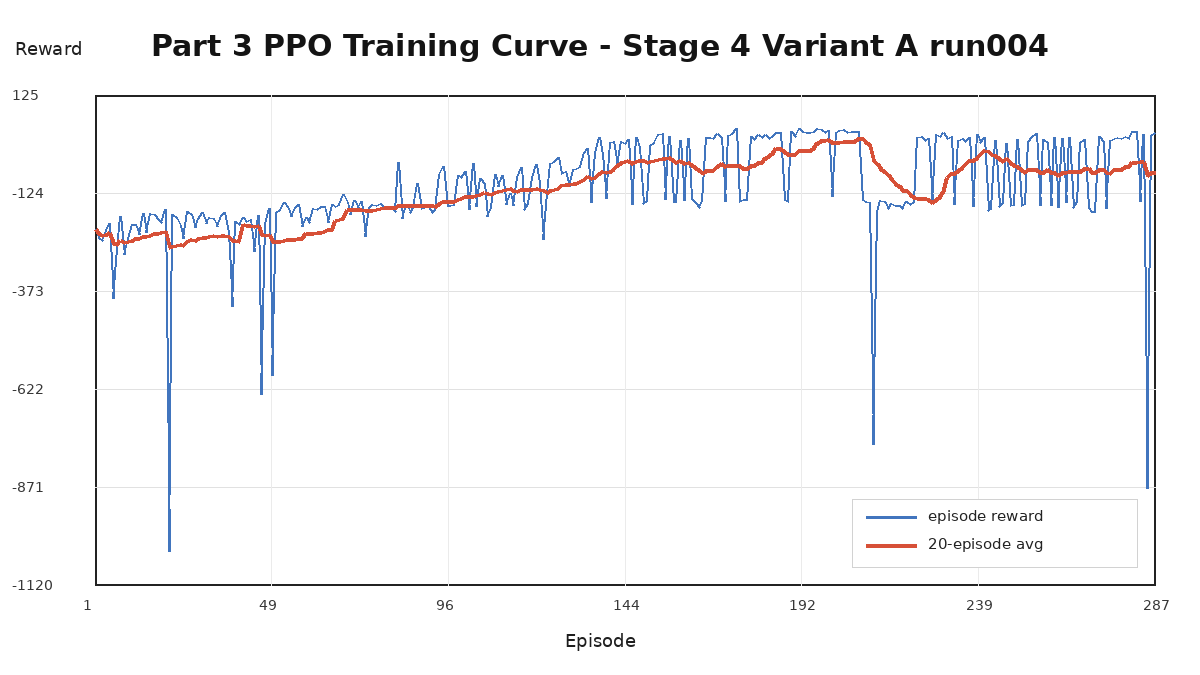

The file beside this chart, header and first rows:
episode, reward, moving_average_reward, moving_average_window
1, -215.6, -215.6, 20
2, -237, -226.3, 20
3, -244.8, -232.5, 20
4, -219.7, -229.3, 20
5, -201.9, -223.8, 20
6, -391.7, -251.8, 20
7, -264.7, -253.6, 20
8, -183.9, -244.9, 20
9, -279.4, -248.7, 20
10, -239.6, -247.8, 20
11, -204.2, -243.9, 20
12, -204.3, -240.6, 20
13, -230.1, -239.8, 20
14, -177, -235.3, 20
15, -223.5, -234.5, 20
16, -175.6, -230.8, 20
17, -177.8, -227.7, 20
18, -192.1, -225.7, 20
19, -197.6, -224.2, 20
20, -165.3, -221.3, 20
21, -1034, -262.2, 20
22, -179.2, -259.3, 20
23, -185.4, -256.3, 20
24, -206.5, -255.7, 20
25, -240.6, -257.6, 20
26, -169.7, -246.5, 20
27, -178.1, -242.2, 20
28, -211.6, -243.6, 20
29, -189.1, -239.1, 20
30, -173.6, -235.8, 20
31, -201.6, -235.6, 20
32, -184.9, -234.7, 20
33, -189.1, -232.6, 20
34, -209.3, -234.2, 20
35, -180.1, -232.1, 20
36, -172.7, -231.9, 20
37, -224, -234.2, 20
38, -412.7, -245.3, 20
39, -196.1, -245.2, 20
40, -203.8, -247.1, 20
41, -185.3, -204.7, 20
42, -195.4, -205.5, 20
43, -191.3, -205.8, 20
44, -273.3, -209.1, 20
45, -180.1, -206.1, 20
46, -637, -229.5, 20
47, -200.3, -230.6, 20
48, -163.3, -228.1, 20
49, -588.1, -248.1, 20
50, -174.1, -248.1, 20
51, -166.1, -246.4, 20
52, -148.5, -244.5, 20
53, -157.1, -242.9, 20
54, -184.6, -241.7, 20
55, -161.5, -240.8, 20
56, -154.2, -239.8, 20
57, -209.9, -239.1, 20
58, -186.8, -227.8, 20
59, -197.9, -227.9, 20
60, -163.9, -225.9, 20
... 227 more rows
